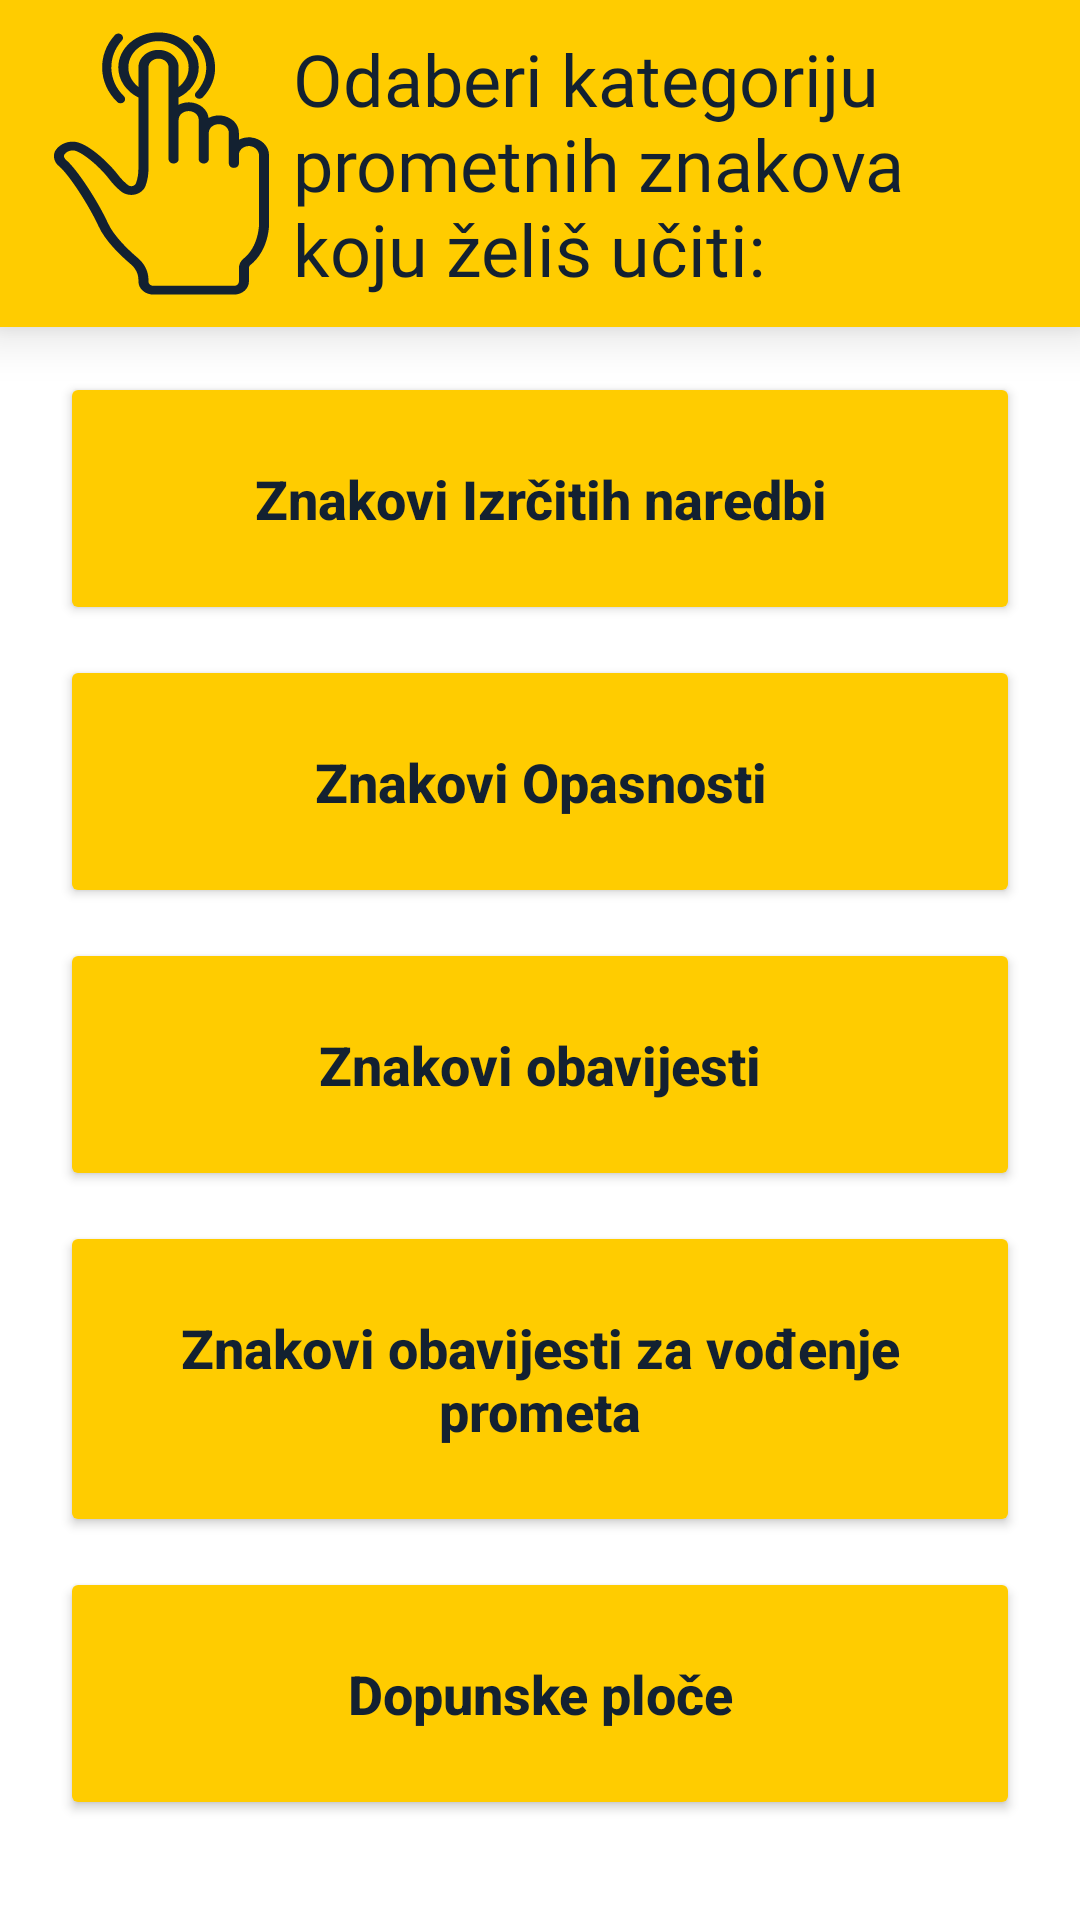

Here is an Android app screen rendered from its layout file. Give the layout XML and the strings, colors and styles it references.
<!-- AndroidManifest.xml: application theme AppTheme -->
<!-- res/layout/activity_teorija_propisi_prometni_znakovi.xml -->
<?xml version="1.0" encoding="utf-8"?>
<ScrollView xmlns:android="http://schemas.android.com/apk/res/android"
    xmlns:app="http://schemas.android.com/apk/res-auto"
    xmlns:tools="http://schemas.android.com/tools"
    android:layout_width="match_parent"
    android:layout_height="match_parent"
    android:fillViewport="true"
    tools:context=".TeorijaPropisiPrometniZnakovi">

    <androidx.constraintlayout.widget.ConstraintLayout
        android:layout_width="match_parent"
        android:layout_height="match_parent">

        <LinearLayout
            android:id="@+id/linearLayout10"
            android:layout_width="match_parent"
            android:layout_height="wrap_content"
            android:background="#ffcc00"
            android:elevation="10dp"
            android:orientation="horizontal"
            android:padding="10dp"
            app:layout_constraintEnd_toEndOf="parent"
            app:layout_constraintStart_toStartOf="parent"
            app:layout_constraintTop_toTopOf="parent">

            <ImageView
                android:id="@+id/imageView"
                android:layout_width="175dp"
                android:layout_height="match_parent"
                android:layout_weight="1"
                app:srcCompat="@drawable/prst_icon" />

            <TextView
                android:id="@+id/txtKategorijaZnakovi"
                android:layout_width="wrap_content"
                android:layout_height="wrap_content"
                android:layout_weight="1"
                android:fontFamily="@font/bungee"
                android:text="Odaberi kategoriju prometnih znakova koju želiš učiti:"
                android:textColor="#132131"
                android:textSize="24sp" />
        </LinearLayout>

        <LinearLayout
            android:layout_width="match_parent"
            android:layout_height="0dp"
            android:orientation="vertical"
            app:layout_constraintEnd_toEndOf="parent"
            app:layout_constraintStart_toStartOf="parent"
            app:layout_constraintTop_toBottomOf="@+id/linearLayout10">

            <Button
                android:id="@+id/btnZnakoviIzricitihNaredbiTeorija"
                android:layout_width="match_parent"
                android:layout_height="wrap_content"
                android:layout_marginLeft="20dp"
                android:layout_marginTop="15dp"
                android:layout_marginRight="20dp"
                android:backgroundTint="#ffcc00"
                android:padding="30dp"
                android:text="Znakovi Izrčitih naredbi"
                android:textAllCaps="false"
                android:textColor="#132131"
                android:textSize="18sp"
                android:textStyle="bold"
                android:transitionName="logo_image_znakovi"
                app:layout_constraintBottom_toTopOf="@+id/btnZnakoviOpasnostiTeorija"
                app:layout_constraintEnd_toEndOf="parent"
                app:layout_constraintStart_toStartOf="parent"
                app:layout_constraintTop_toBottomOf="@+id/linearLayout10" />

            <Button
                android:id="@+id/btnZnakoviOpasnostiTeorija"
                android:layout_width="match_parent"
                android:layout_height="wrap_content"
                android:layout_marginLeft="20dp"
                android:layout_marginTop="10dp"
                android:layout_marginRight="20dp"
                android:backgroundTint="#ffcc00"
                android:padding="30dp"
                android:text="Znakovi Opasnosti"
                android:textAllCaps="false"
                android:textColor="#132131"
                android:textSize="18sp"
                android:textStyle="bold"
                android:transitionName="logo_image_znakovi"
                app:layout_constraintBottom_toTopOf="@+id/btnZnakoviObavijestiTeorija"
                app:layout_constraintEnd_toEndOf="parent"
                app:layout_constraintStart_toStartOf="parent" />

            <Button
                android:id="@+id/btnZnakoviObavijestiTeorija"
                android:layout_width="match_parent"
                android:layout_height="wrap_content"
                android:layout_marginLeft="20dp"
                android:layout_marginTop="10dp"
                android:layout_marginRight="20dp"
                android:backgroundTint="#ffcc00"
                android:padding="30dp"
                android:text="Znakovi obavijesti"
                android:textAllCaps="false"
                android:textColor="#132131"
                android:textSize="18sp"
                android:textStyle="bold"
                android:transitionName="logo_image_znakovi"
                app:layout_constraintBottom_toTopOf="@+id/btnZnakoviObavijestiItdTeorija"
                app:layout_constraintEnd_toEndOf="parent"
                app:layout_constraintHorizontal_bias="1.0"
                app:layout_constraintStart_toStartOf="parent" />

            <Button
                android:id="@+id/btnZnakoviObavijestiItdTeorija"
                android:layout_width="match_parent"
                android:layout_height="wrap_content"
                android:layout_marginLeft="20dp"
                android:layout_marginTop="10dp"
                android:layout_marginRight="20dp"
                android:backgroundTint="#ffcc00"
                android:padding="30dp"
                android:text="Znakovi obavijesti za vođenje prometa"
                android:textAllCaps="false"
                android:textColor="#132131"
                android:textSize="18sp"
                android:textStyle="bold"
                android:transitionName="logo_image_znakovi"
                app:layout_constraintBottom_toTopOf="@+id/btnDopunskePloceTeorija"
                app:layout_constraintEnd_toEndOf="parent"
                app:layout_constraintStart_toStartOf="parent" />

            <Button
                android:id="@+id/btnDopunskePloceTeorija"
                android:layout_width="match_parent"
                android:layout_height="wrap_content"
                android:layout_marginLeft="20dp"
                android:layout_marginTop="10dp"
                android:layout_marginRight="20dp"
                android:backgroundTint="#ffcc00"
                android:padding="30dp"
                android:text="Dopunske ploče"
                android:textAllCaps="false"
                android:textColor="#132131"
                android:textSize="18sp"
                android:textStyle="bold"
                android:transitionName="logo_image_znakovi"
                app:layout_constraintBottom_toBottomOf="parent"
                app:layout_constraintEnd_toEndOf="parent"
                app:layout_constraintStart_toStartOf="parent" />
        </LinearLayout>
    </androidx.constraintlayout.widget.ConstraintLayout>
</ScrollView>
<!-- resources referenced by this layout -->
<resources>
  <!-- drawable prst_icon: vector/xml drawable (drawable, 3480 chars, omitted) -->
  <style name="AppTheme" parent="Theme.MaterialComponents.Light.NoActionBar">
          
          <item name="colorPrimary">#132131</item>
          <item name="colorPrimaryDark">@color/colorPrimaryDark</item>
          <item name="colorAccent">@color/colorAccent</item>
  
          <item name="android:windowContentTransitions">true</item>
  
          <item name="android:windowAnimationStyle">@style/CustomActivityAnimation</item>
  
      </style>
  <style name="CustomActivityAnimation" parent="@android:style/Animation.Activity">
      <item name="android:activityOpenEnterAnimation">@anim/slide_in_right</item>
      <item name="android:activityOpenExitAnimation">@anim/slide_out_left</item>
      <item name="android:activityCloseEnterAnimation">@anim/slide_in_left</item>
      <item name="android:activityCloseExitAnimation">@anim/slide_out_right</item>
  </style>
  <!-- not gathered from this repository: default colours our renderer supplied (Android Studio template values) -->
  <color name="colorPrimaryDark">#FF3700B3</color>
  <color name="colorAccent">#FF03DAC5</color>
</resources>
